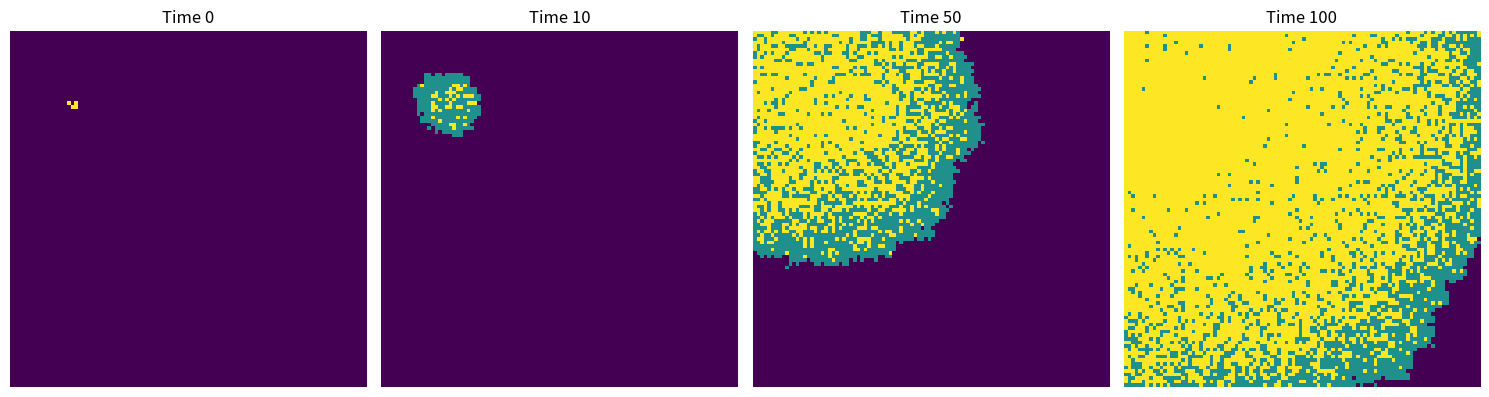

Recreate this plot in Python.
# import necessary libraries
import numpy as np
import matplotlib.pyplot as plt
from matplotlib import cm

# make array of all susceptible population
population = np.zeros((100,100))
# check number：population[line, column]
outbreak = np.random.choice(range(100),2)
population[outbreak[0], outbreak[1]] = 1

plot_point = [0, 10, 50, 100]
plots = {}

beta = 0.3
gamma = 0.05
for i in range(101):
    infected_positions = np.where(population == 1)
    new_infections = []  # store the new infections
    for x, y in zip(infected_positions[0], infected_positions[1]):
             for dx in [-1, 0, 1]:
                for dy in [-1, 0, 1]:
                    if dx == 0 and dy == 0:
                        continue
                    nx, ny = x + dx, y + dy
                    # 判断是否在地图内并且是易感者，再进行感染尝试
                    if 0 <= nx < 100 and 0 <= ny < 100 and population[nx, ny] == 0:
                        if np.random.rand() < beta:
                            new_infections.append((nx, ny))

             # 感染者可能恢复
             if np.random.rand() < gamma:
                population[x, y] = 2
    for (nx, ny) in new_infections:
        population[nx, ny] = 1
    if i in plot_point:
        plots[i] = population.copy()

fig, axes = plt.subplots(1, len(plot_point), figsize=(15, 4), dpi=150)
for idx, i in enumerate(plot_point):
    axes[idx].imshow(plots[i], cmap= cm.get_cmap('viridis', 3), interpolation='nearest')
    axes[idx].set_title(f"Time {i}")
    axes[idx].axis('off')

plt.tight_layout()
plt.savefig('spatial_SIR(2D).png')
plt.show()

